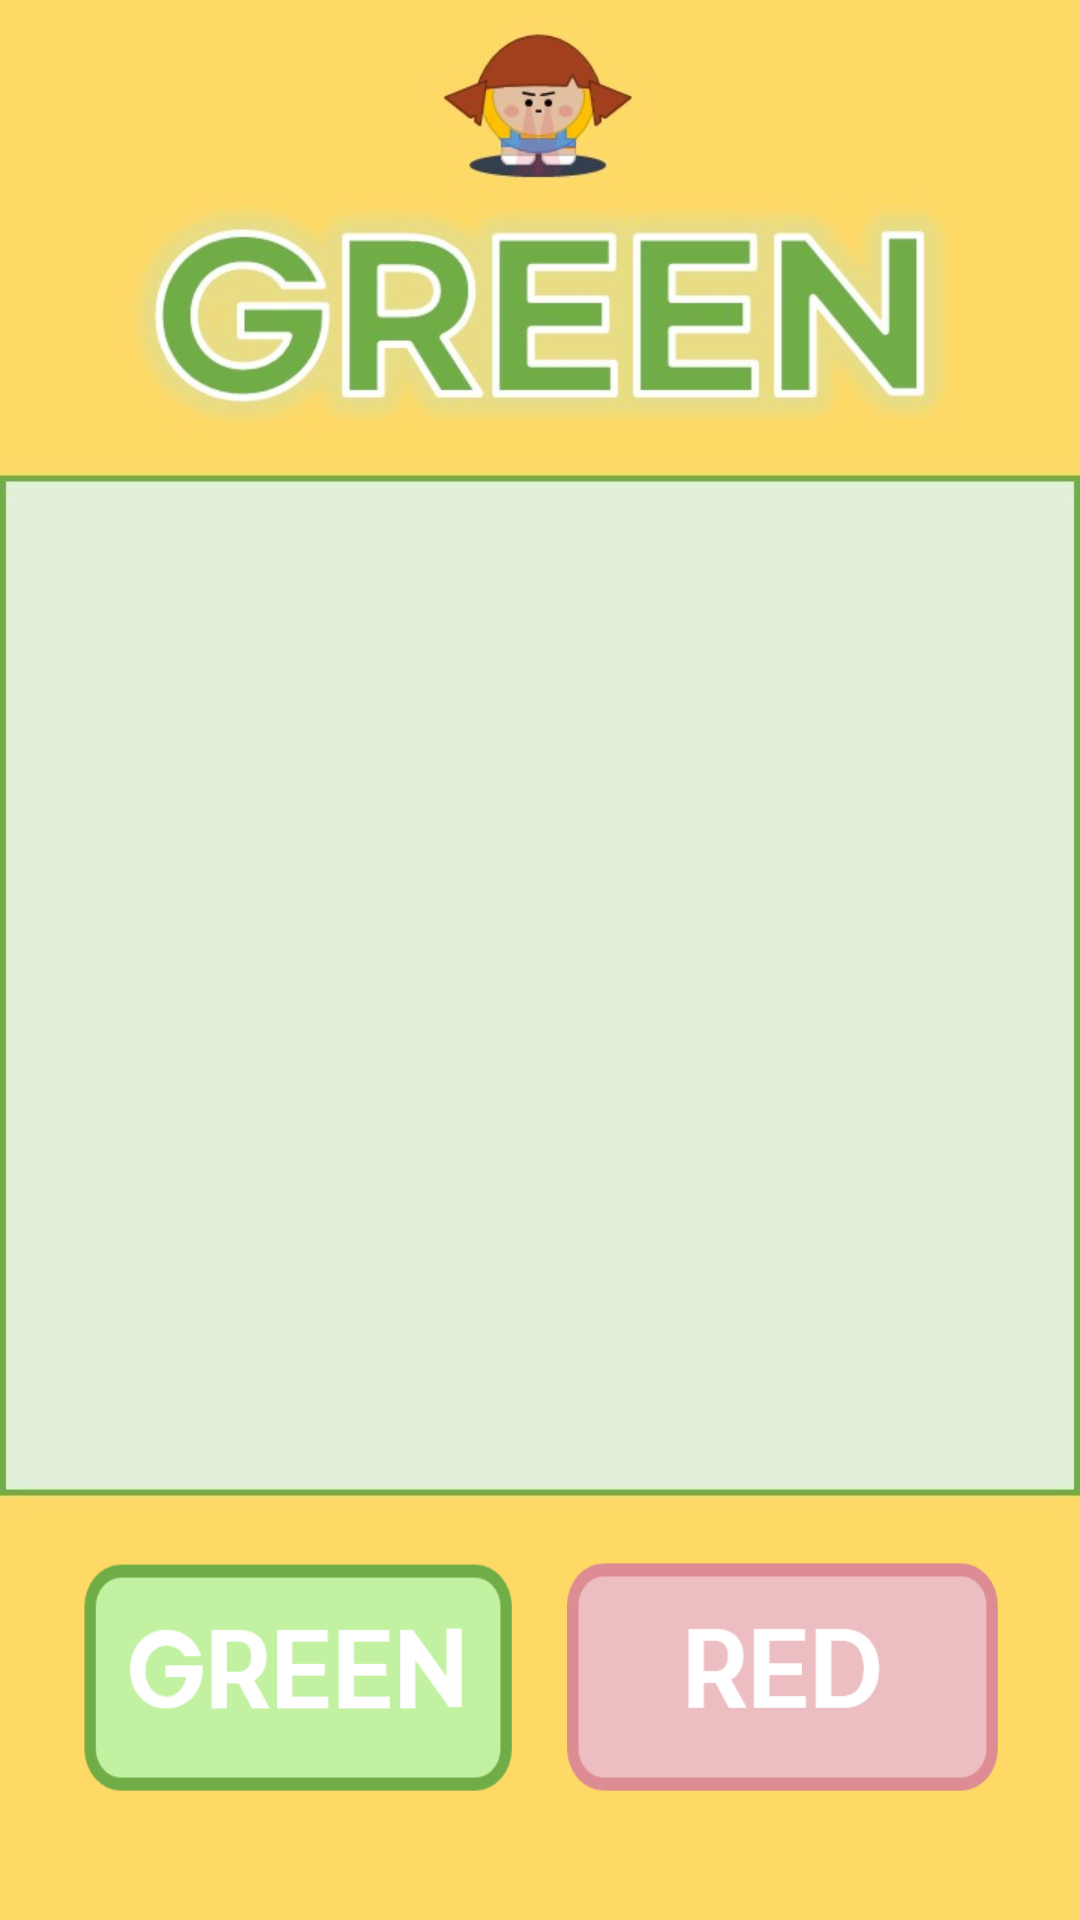

Layout XML and referenced resources for this Android screen:
<!-- AndroidManifest.xml: application theme Theme.GreenLight_RedLight -->
<!-- res/layout/activity_tagger2.xml -->
<?xml version="1.0" encoding="utf-8"?>
<LinearLayout
    xmlns:android="http://schemas.android.com/apk/res/android"
    android:id="@+id/background"
    android:layout_width="match_parent"
    android:layout_height="match_parent"
    android:background="@drawable/tagger_green_background"
    android:orientation="vertical"
    android:weightSum="50"
    >
    <LinearLayout
        android:layout_width="match_parent"
        android:layout_height="0dp"
        android:layout_weight="12.4"></LinearLayout>
    <LinearLayout
        android:layout_width="match_parent"
        android:layout_height="0dp"
        android:layout_weight="26.3">
        <ListView
            android:id="@+id/listView"
            android:layout_width="match_parent"
            android:layout_height="match_parent" />
    </LinearLayout>
    <LinearLayout
        android:layout_width="match_parent"
        android:layout_height="0dp"
        android:layout_weight="2"></LinearLayout>
    <LinearLayout
        android:layout_width="match_parent"
        android:layout_height="0dp"
        android:layout_weight="6"
        android:orientation="horizontal"
        android:weightSum="20">
        <LinearLayout
            android:layout_width="0dp"
            android:layout_weight="1.5"
            android:layout_height="match_parent"></LinearLayout>
        <ImageButton
            android:id="@+id/green_button"
            android:layout_width="0dp"
            android:layout_weight="8"
            android:layout_height="match_parent"
            android:background="@drawable/green_button"></ImageButton>
        <LinearLayout
            android:layout_width="0dp"
            android:layout_weight="1"
            android:layout_height="match_parent"></LinearLayout>
        <ImageButton
            android:id="@+id/red_button"
            android:layout_width="0dp"
            android:layout_weight="8"
            android:layout_height="match_parent"
            android:background="@drawable/red_button"></ImageButton>

    </LinearLayout>
</LinearLayout>
<!-- resources referenced by this layout -->
<resources>
  <!-- drawable green_button: png bitmap (drawable, 4892 bytes) -->
  <!-- drawable red_button: png bitmap (drawable, 4033 bytes) -->
  <!-- drawable tagger_green_background: jpg bitmap (drawable, 44766 bytes) -->
  <style name="Theme.GreenLight_RedLight" parent="Theme.MaterialComponents.DayNight.DarkActionBar">
          
          <item name="colorPrimary">@color/purple_500</item>
          <item name="colorPrimaryVariant">@color/purple_700</item>
          <item name="colorOnPrimary">@color/white</item>
          
          <item name="colorSecondary">@color/teal_200</item>
          <item name="colorSecondaryVariant">@color/teal_700</item>
          <item name="colorOnSecondary">@color/black</item>
          
          <item name="android:statusBarColor" tools:targetApi="l">?attr/colorPrimaryVariant</item>
          
          <item name="windowNoTitle">true</item>
          <item name="android:windowFullscreen">true</item>
  
      </style>
  <!-- not gathered from this repository: default colours our renderer supplied (Android Studio template values) -->
  <color name="purple_500">#FF6200EE</color>
  <color name="purple_700">#FF3700B3</color>
  <color name="teal_200">#FF03DAC5</color>
  <color name="teal_700">#FF018786</color>
  <color name="black">#FF000000</color>
  <color name="white">#FFFFFFFF</color>
</resources>
